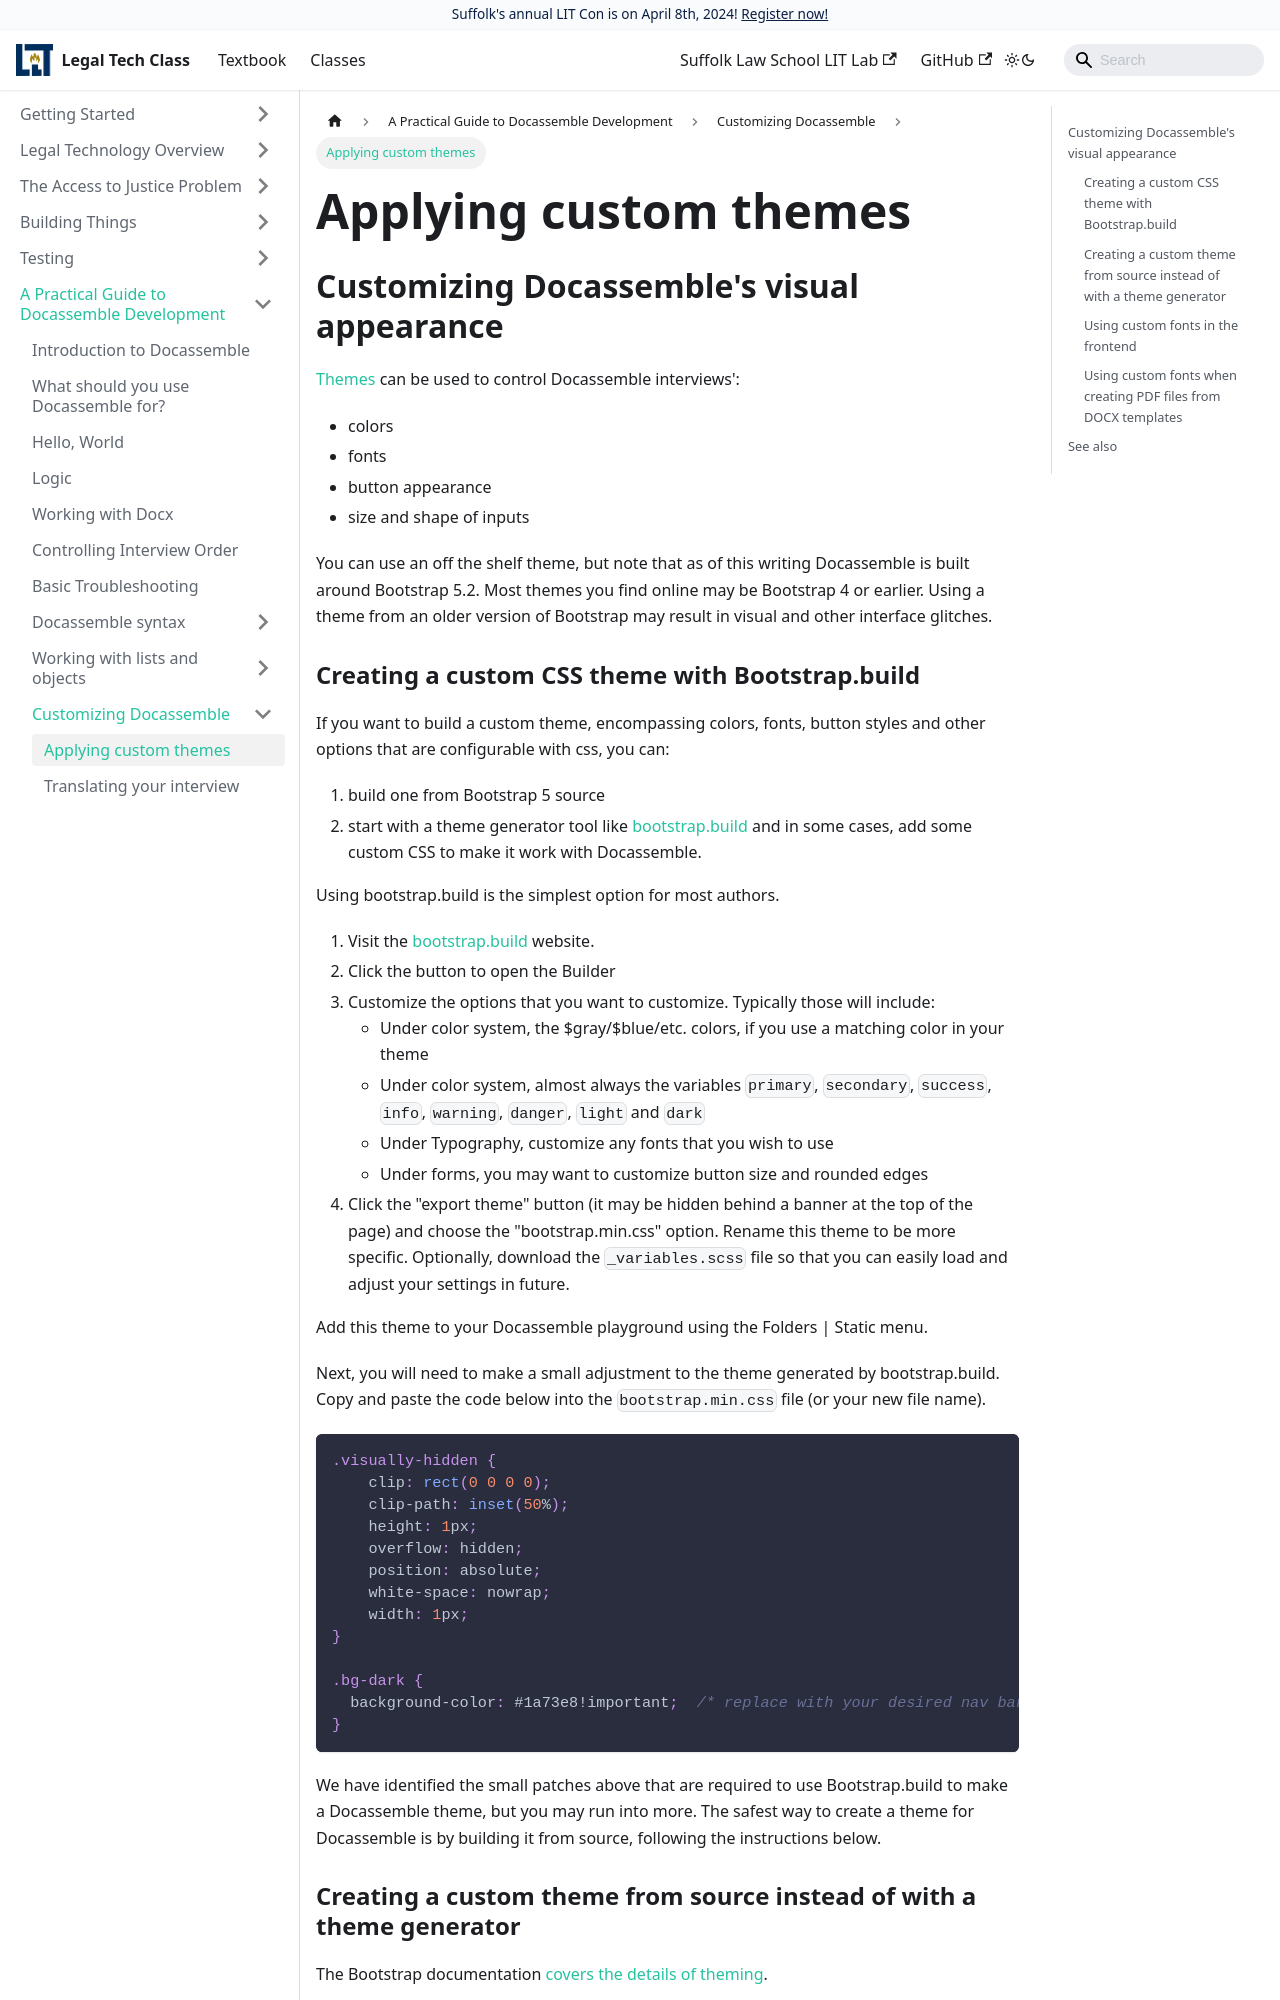

repository: SuffolkLITLab/legal-tech-class · page: docs/practical-guide-docassemble/theming-docassemble/index.html · generator: docusaurus

---
slug: theming-docassemble
title: Applying custom themes
sidebar_label: Applying custom themes
---

## Customizing Docassemble's visual appearance

[Themes](https://docassemble.org/docs/initial.html#bootstrap%20theme) can be used to control
Docassemble interviews':

- colors
- fonts
- button appearance
- size and shape of inputs

You can use an off the shelf theme, but note that as of this writing Docassemble is built
around Bootstrap 5.2. Most themes you find online may be Bootstrap 4 or earlier. Using a
theme from an older version of Bootstrap may result in visual and other interface glitches.

### Creating a custom CSS theme with Bootstrap.build

If you want to build a custom theme, encompassing colors, fonts, button styles and other
options that are configurable with css, you can:

1. build one from Bootstrap 5 source
1. start with a theme generator tool like [bootstrap.build](https://bootstrap.build/)
  and in some cases, add some custom CSS to make it work with Docassemble.

Using bootstrap.build is the simplest option for most authors.

1. Visit the [bootstrap.build](https://bootstrap.build/) website.
1. Click the button to open the Builder
1. Customize the options that you want to customize. Typically those will include:
    * Under color system, the $gray/$blue/etc. colors, if you use a matching color in your theme
    * Under color system, almost always the variables `primary`, `secondary`, `success`, `info`, `warning`, `danger`,
      `light` and `dark`
    * Under Typography, customize any fonts that you wish to use
    * Under forms, you may want to customize button size and rounded edges
1. Click the "export theme" button (it may be hidden behind a banner at the top of the page) and choose the 
  "bootstrap.min.css" option. Rename this theme to be more specific. Optionally, download the `_variables.scss` file
  so that you can easily load and adjust your settings in future.

Add this theme to your Docassemble playground using the Folders | Static menu.

Next, you will need to make a small adjustment to the theme generated by bootstrap.build.
Copy and paste the code below into the `bootstrap.min.css` file (or your new file name).

```css
.visually-hidden {
    clip: rect(0 0 0 0);
    clip-path: inset(50%);
    height: 1px;
    overflow: hidden;
    position: absolute;
    white-space: nowrap;
    width: 1px;
}
  
.bg-dark {
  background-color: #1a73e8!important;  /* replace with your desired nav bar color */
}
```

We have identified the small patches above that are required to use Bootstrap.build to make 
a Docassemble theme, but you may run into more. The safest way to create a theme for
Docassemble is by building it from source, following the instructions below.
